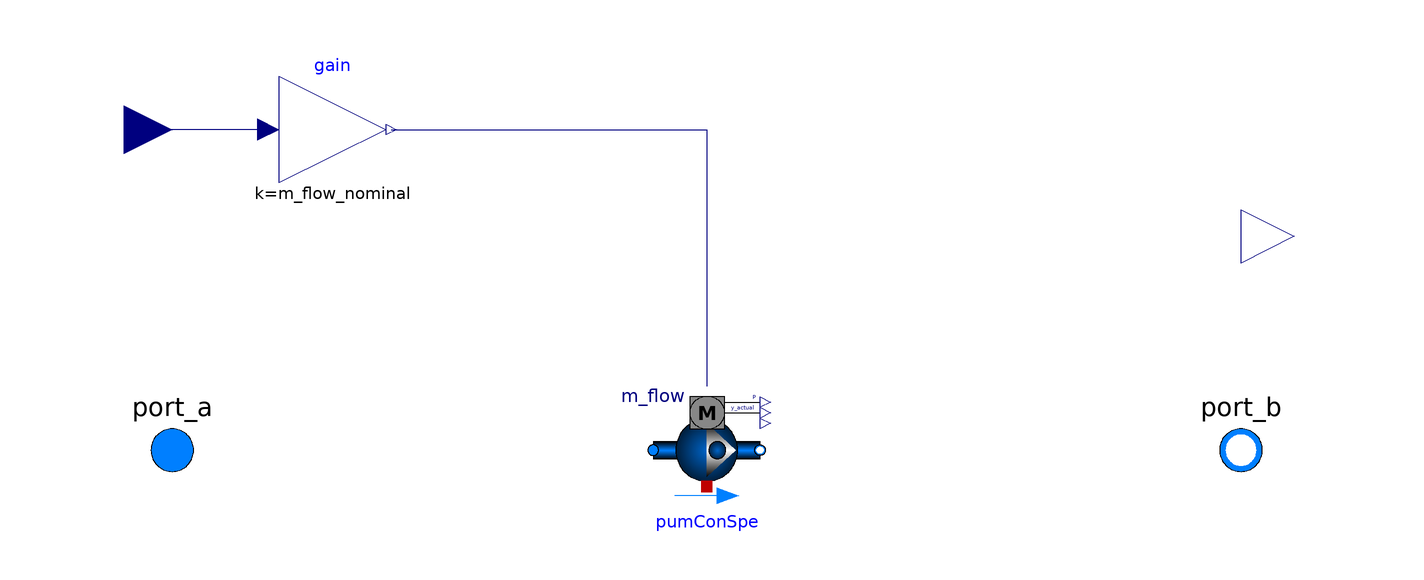

The component connection diagram of the Modelica model below, drawn from its own Placement and Line annotations.

model SimPumpSystem
  "This model is used to simulate the primary chilled water pump and condenser water pump system"
    replaceable package Medium =
         Modelica.Media.Interfaces.PartialMedium "Medium water";
  parameter Modelica.Units.SI.MassFlowRate m_flow_nominal[n]
    "Rated mass flow rate";

    parameter Integer n= 2
    "the number of pumps";
    parameter Real Motor_eta[n,:] "Motor efficiency";
    parameter Real Hydra_eta[n,:] "Hydraulic efficiency";
  parameter Modelica.Units.SI.PressureDifference dp_nominal
    "Nominal pressure raise";

  Buildings.Fluid.Movers.FlowControlled_m_flow
                                       pumConSpe[n](redeclare package
      Medium =                                                                 Medium,
    energyDynamics=Modelica.Fluid.Types.Dynamics.FixedInitial,
    m_flow_nominal=m_flow_nominal,
    per(
      use_powerCharacteristic=false,
      motorEfficiency(eta=Motor_eta),
      hydraulicEfficiency(eta=Hydra_eta)),
    dp_nominal=dp_nominal)                                                           "Constant Speed pump"
    annotation (Placement(transformation(extent={{-10,-10},{10,10}})));
  Modelica.Fluid.Interfaces.FluidPort_a port_a(redeclare package Medium = Medium)
    "Fluid connector a (positive design flow direction is from port_a to port_b)"
    annotation (Placement(transformation(extent={{-110,-10},{-90,10}})));
  Modelica.Fluid.Interfaces.FluidPort_b port_b(redeclare package Medium = Medium)
    "Fluid connector b (positive design flow direction is from port_a to port_b)"
    annotation (Placement(transformation(extent={{90,-10},{110,10}})));
  Modelica.Blocks.Interfaces.RealInput On[n] "On signal"    annotation (Placement(transformation(extent={{-118,51},
            {-100,69}})));

  Modelica.Blocks.Interfaces.RealOutput P[n]
    "Electric power consumed by compressor"
    annotation (Placement(transformation(extent={{100,30},{120,50}})));
  Modelica.Blocks.Math.Gain gain[n](k=m_flow_nominal)
    annotation (Placement(transformation(extent={{-80,50},{-60,70}})));

equation

  for i in 1:n loop
    connect(pumConSpe[i].port_a, port_a);
    connect(pumConSpe[i].port_b, port_b);
    connect(pumConSpe[i].P, P[i]);

  end for;

  connect(gain.u, On)
    annotation (Line(
      points={{-82,60},{-109,60}},
      color={0,0,127}));
  connect(gain.y, pumConSpe.m_flow_in) annotation (Line(points={{-59,60},{-28,60},{0,60},{0,12}}, color={0,0,127}));

  annotation (Diagram(coordinateSystem(preserveAspectRatio=false, extent={{-100,
            -100},{100,100}})),                                                                               Icon(coordinateSystem(
          preserveAspectRatio=false, extent={{-100,-100},{100,100}}), graphics={
        Text(
          extent={{-40,-102},{46,-156}},
          lineColor={0,0,255},
          textString="%name"),
        Ellipse(
          extent={{-20,80},{20,40}},
          lineColor={0,0,255},
          fillColor={255,255,255},
          fillPattern=FillPattern.Solid),
        Polygon(
          points={{16,60},{-8,48},{-8,70},{16,60}},
          lineColor={0,0,255},
          smooth=Smooth.None,
          fillColor={0,0,255},
          fillPattern=FillPattern.Solid),
        Line(
          points={{-100,0},{-40,0},{-40,60}},
          color={0,0,255},
          smooth=Smooth.None),
        Line(
          points={{-40,60},{-20,60}},
          color={0,0,255},
          smooth=Smooth.None),
        Line(
          points={{-40,0},{-16,0}},
          color={0,0,255},
          smooth=Smooth.None),
        Line(
          points={{-40,0},{-40,-60},{-16,-60}},
          color={0,0,255},
          smooth=Smooth.None),
        Line(
          points={{20,60},{40,60},{40,-60},{14,-60}},
          color={0,0,255},
          smooth=Smooth.None),
        Line(
          points={{40,0},{14,0}},
          color={0,0,255},
          smooth=Smooth.None),
        Line(
          points={{40,0},{90,0}},
          color={0,0,255},
          smooth=Smooth.None),
        Ellipse(
          extent={{-20,20},{20,-20}},
          lineColor={0,0,255},
          fillColor={255,255,255},
          fillPattern=FillPattern.Solid),
        Ellipse(
          extent={{-20,-40},{20,-80}},
          lineColor={0,0,255},
          fillColor={255,255,255},
          fillPattern=FillPattern.Solid),
        Polygon(
          points={{16,0},{-8,-12},{-8,10},{16,0}},
          lineColor={0,0,255},
          smooth=Smooth.None,
          fillColor={0,0,255},
          fillPattern=FillPattern.Solid),
        Polygon(
          points={{16,-60},{-8,-72},{-8,-50},{16,-60}},
          lineColor={0,0,255},
          smooth=Smooth.None,
          fillColor={0,0,255},
          fillPattern=FillPattern.Solid)}),
    Documentation(revisions="<html>
<ul>
<li>
March 30, 2014 by Sen Huang:<br/>
First implementation.
</li>
</ul>
</html>"));
end SimPumpSystem;